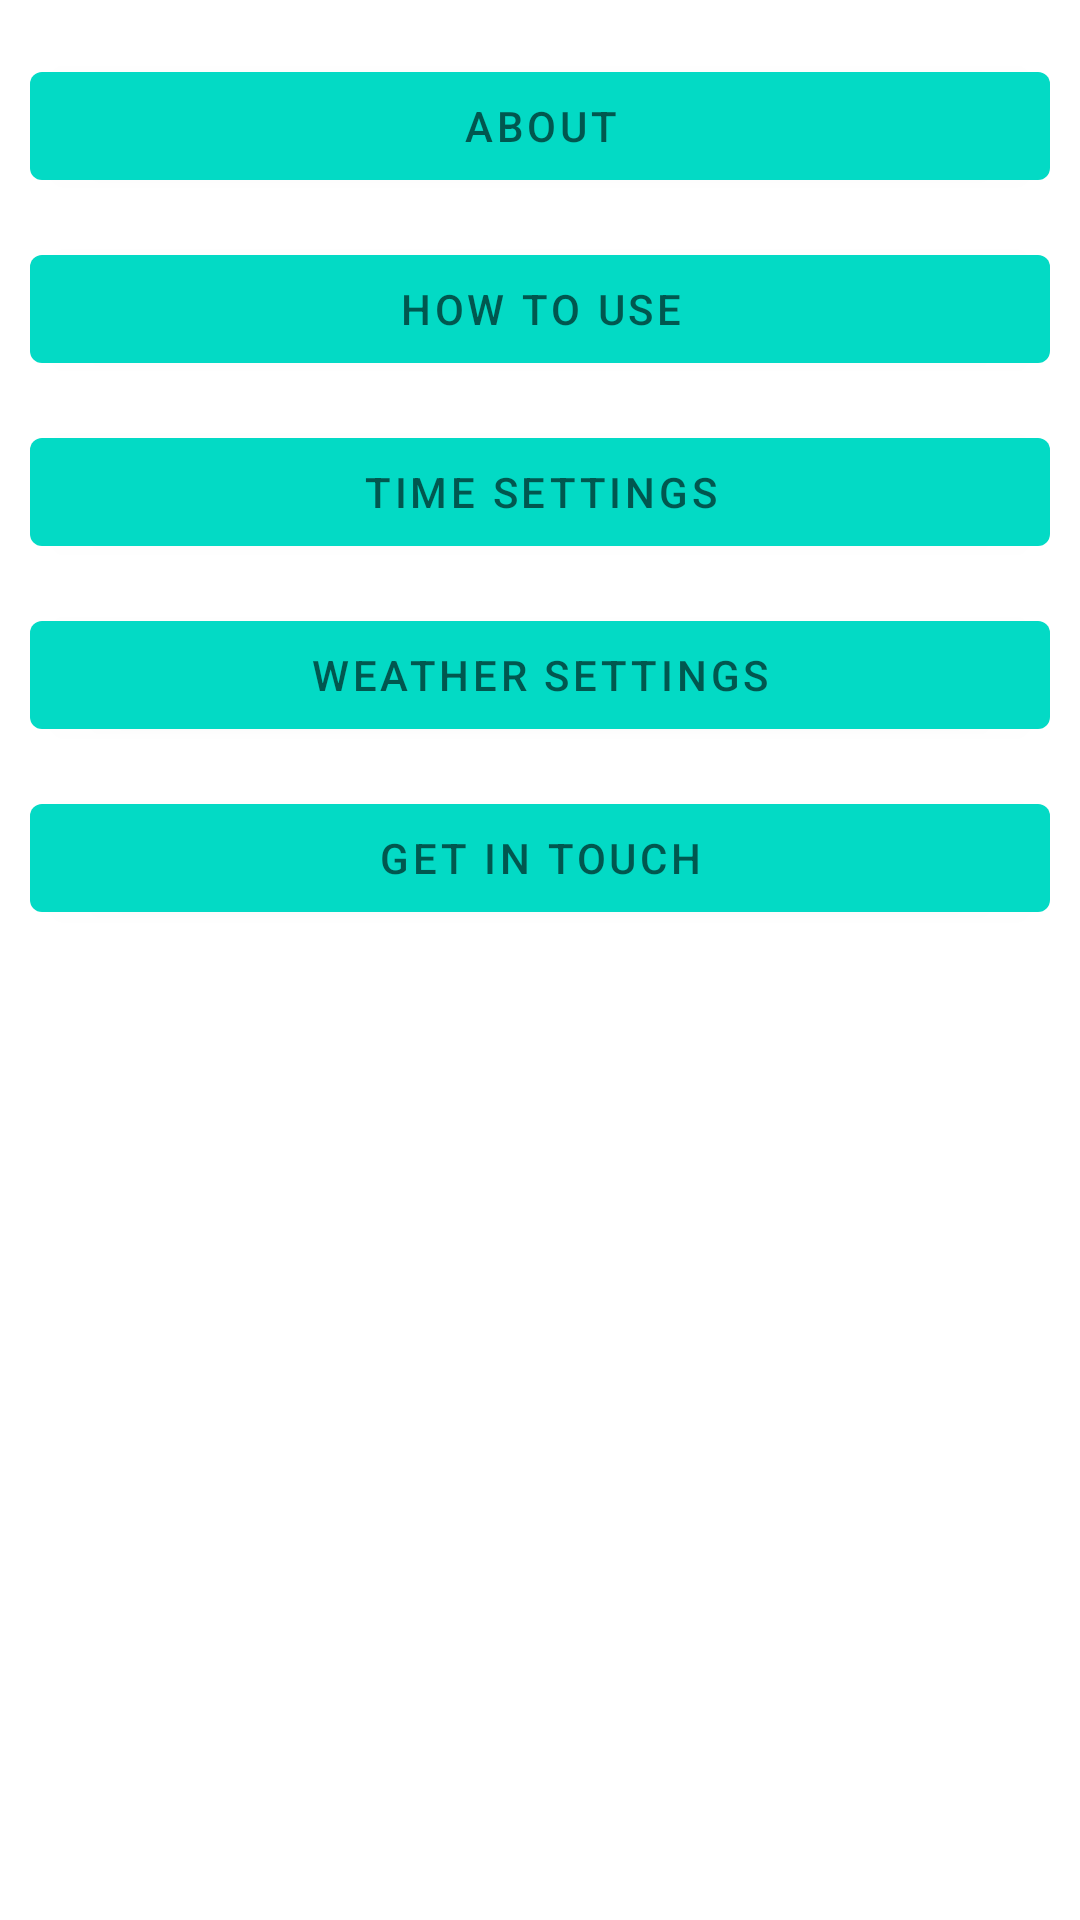

Write the Android layout XML for this screen, with the resource values it uses.
<!-- AndroidManifest.xml: application theme AppTheme -->
<!-- res/layout/activity_help.xml -->
<?xml version="1.0" encoding="utf-8"?>
<ScrollView xmlns:android="http://schemas.android.com/apk/res/android"
    xmlns:app="http://schemas.android.com/apk/res-auto"
    android:layout_width="match_parent"
    android:layout_height="match_parent"

    >

    <LinearLayout
        android:layout_width="match_parent"
        android:layout_height="wrap_content"
        android:orientation="vertical">


        <LinearLayout
            android:layout_width="match_parent"
            android:layout_height="wrap_content"
            android:layout_marginTop="10dp"
            android:orientation="vertical">

            <com.google.android.material.button.MaterialButton
                android:id="@+id/aboutBtn"
                style="@style/Widget.Button"
                android:layout_width="match_parent"
                android:layout_height="wrap_content"
                android:layout_marginLeft="10dp"
                android:layout_marginTop="8dp"
                android:layout_marginRight="10dp"
                android:text="@string/about_collapsed"
                app:icon="@drawable/expand"
                app:iconGravity="end" />

            <TextView
                android:id="@+id/aboutText"
                android:layout_width="match_parent"
                android:layout_height="wrap_content"
                android:layout_marginLeft="10dp"
                android:layout_marginTop="8dp"
                android:layout_marginRight="10dp"
                android:text="@string/about_expanded"
                android:visibility="gone" />
        </LinearLayout>

        <LinearLayout
            android:layout_width="match_parent"
            android:layout_height="wrap_content"
            android:layout_marginTop="5dp"
            android:orientation="vertical">

            <com.google.android.material.button.MaterialButton
                android:id="@+id/howBtn"
                style="@style/Widget.Button"
                android:layout_width="match_parent"
                android:layout_height="wrap_content"
                android:layout_marginLeft="10dp"
                android:layout_marginTop="8dp"
                android:layout_marginRight="10dp"
                android:text="@string/howToUse_collapsed"
                app:icon="@drawable/expand"
                app:iconGravity="end" />

            <TextView
                android:id="@+id/howText"
                android:layout_width="match_parent"
                android:layout_height="wrap_content"
                android:layout_marginLeft="10dp"
                android:layout_marginTop="8dp"
                android:layout_marginRight="10dp"
                android:text="@string/howToUse_expanded"
                android:visibility="gone" />

        </LinearLayout>

        <LinearLayout
            android:layout_width="match_parent"
            android:layout_height="wrap_content"
            android:layout_marginTop="5dp"
            android:orientation="vertical">

            <com.google.android.material.button.MaterialButton
                android:id="@+id/timeBtn"
                style="@style/Widget.Button"
                android:layout_width="match_parent"
                android:layout_height="wrap_content"
                android:layout_marginLeft="10dp"
                android:layout_marginTop="8dp"
                android:layout_marginRight="10dp"
                android:text="@string/settingsTimeHelp_collapsed"
                app:icon="@drawable/expand"
                app:iconGravity="end" />

            <TextView
                android:id="@+id/timeText"
                android:layout_width="match_parent"
                android:layout_height="wrap_content"
                android:layout_marginLeft="10dp"
                android:layout_marginTop="8dp"
                android:layout_marginRight="10dp"
                android:text="@string/settingsTimeHelp_expanded"
                android:visibility="gone" />


        </LinearLayout>

        <LinearLayout
            android:layout_width="match_parent"
            android:layout_height="wrap_content"
            android:layout_marginTop="5dp"
            android:orientation="vertical">

            <com.google.android.material.button.MaterialButton
                android:id="@+id/weatherBtn"
                style="@style/Widget.Button"
                android:layout_width="match_parent"
                android:layout_height="wrap_content"
                android:layout_marginLeft="10dp"
                android:layout_marginTop="8dp"
                android:layout_marginRight="10dp"
                android:text="@string/settingsWeatherHelp_collapsed"
                app:icon="@drawable/expand"
                app:iconGravity="end" />

            <TextView
                android:id="@+id/weatherText"
                android:layout_width="match_parent"
                android:layout_height="wrap_content"
                android:layout_marginLeft="10dp"
                android:layout_marginTop="8dp"
                android:layout_marginRight="10dp"
                android:text="@string/settingsWeatherHelp_expanded"
                android:visibility="gone" />

        </LinearLayout>

        <LinearLayout
            android:layout_width="match_parent"
            android:layout_height="wrap_content"
            android:layout_marginTop="5dp"
            android:orientation="vertical">

            <com.google.android.material.button.MaterialButton
                android:id="@+id/contactBtn"
                style="@style/Widget.Button"
                android:layout_width="match_parent"
                android:layout_height="wrap_content"
                android:layout_marginLeft="10dp"
                android:layout_marginTop="8dp"
                android:layout_marginRight="10dp"
                android:text="@string/contact_collapsed"
                app:icon="@drawable/expand"
                app:iconGravity="end" />

            <TextView
                android:id="@+id/contactText"
                android:layout_width="match_parent"
                android:layout_height="wrap_content"
                android:layout_marginLeft="10dp"
                android:layout_marginTop="8dp"
                android:layout_marginRight="10dp"
                android:layout_marginBottom="20dp"
                android:text="@string/contact_expanded"
                android:visibility="gone" />

        </LinearLayout>
    </LinearLayout>
</ScrollView>
<!-- resources referenced by this layout -->
<resources>
  <string name="about_collapsed">About</string>
  <string name="about_expanded">Jog On has been designed to provide suggestions on weather conditions and appropriate clothing for running.</string>
  <string name="contact_collapsed">Get in Touch</string>
  <string name="contact_expanded">Click on the email icon in the menu bar to contact the developer with any questions, issues, feedback or suggestions.</string>
  <string name="howToUse_collapsed">How to use</string>
  <string name="howToUse_expanded">You can select a time window to go for a run and customise your weather preferences.\n\nJog On will then display the current weather conditions and display a list of the best times for your run and suggestions on what to wear.</string>
  <string name="settingsTimeHelp_collapsed">Time Settings</string>
  <string name="settingsTimeHelp_expanded">From the Home page, you can click on the Settings cog in the top right.\n\nYou can select your preferred time window from a defined list or specify your own time window.\n\nClick save to apply changes and click the Home icon to return to the main page.</string>
  <string name="settingsWeatherHelp_collapsed">Weather Settings</string>
  <string name="settingsWeatherHelp_expanded">From the Home page, you can click on the Settings cog in the top right.\n\nYou can select your preferred weather conditions. Select if you want the results arranged by nearest time or by your own preference\n\nIf selecting your own preferences, drag and drop the various weather conditions in order of preference, with the most preferred at the top and least at the bottom.\n\nClick save to apply changes and click the Home icon to return to the main page</string>
  <style name="Widget.Button" parent="Widget.MaterialComponents.Button">
          <item name="android:textColor">?android:attr/textColorSecondary</item>
          <item name="backgroundTint">?attr/colorSecondary</item>
      </style>
</resources>
